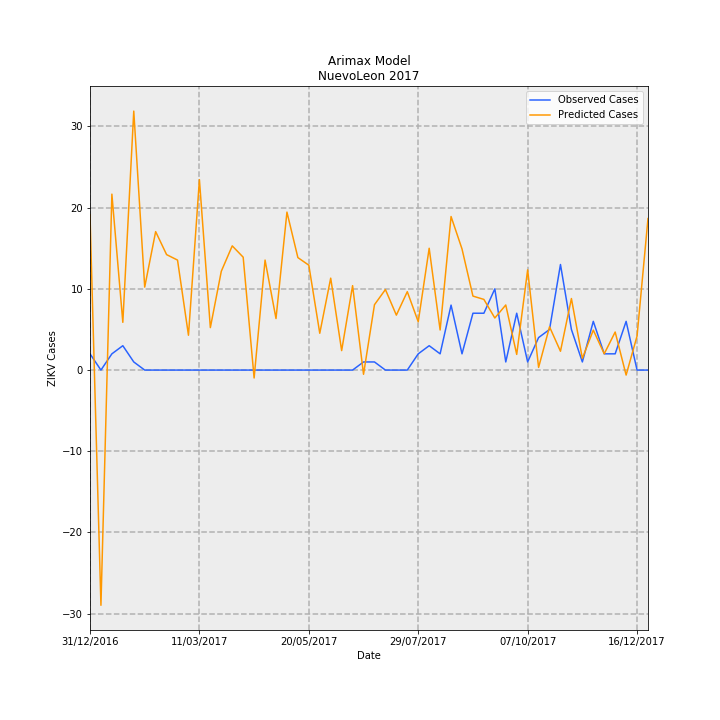

The file beside this chart, header and first rows:
Date, predictions_incidence, observed_incidence, Predicted Cases, Observed Cases, error
31/12/2016, 0.3733, 0.03907, 19.11, 2.0, -17.11
07/01/2017, -0.5658, 0.0, -28.96, 0.0, 28.96
14/01/2017, 0.4231, 0.03907, 21.66, 2.0, -19.66
21/01/2017, 0.1148, 0.0586, 5.878, 3.0, -2.878
28/01/2017, 0.6229, 0.01953, 31.89, 1.0, -30.89
04/02/2017, 0.1996, 0.0, 10.22, 0.0, -10.22
11/02/2017, 0.3331, 0.0, 17.05, 0.0, -17.05
18/02/2017, 0.2777, 0.0, 14.22, 0.0, -14.22
25/02/2017, 0.2645, 0.0, 13.54, 0.0, -13.54
04/03/2017, 0.0838, 0.0, 4.29, 0.0, -4.29
11/03/2017, 0.4581, 0.0, 23.45, 0.0, -23.45
18/03/2017, 0.1021, 0.0, 5.228, 0.0, -5.228
25/03/2017, 0.2376, 0.0, 12.16, 0.0, -12.16
01/04/2017, 0.2987, 0.0, 15.29, 0.0, -15.29
08/04/2017, 0.2715, 0.0, 13.9, 0.0, -13.9
15/04/2017, -0.01904, 0.0, -0.9747, 0.0, 0.9747
22/04/2017, 0.2645, 0.0, 13.54, 0.0, -13.54
29/04/2017, 0.1239, 0.0, 6.345, 0.0, -6.345
06/05/2017, 0.38, 0.0, 19.45, 0.0, -19.45
13/05/2017, 0.2705, 0.0, 13.85, 0.0, -13.85
20/05/2017, 0.2523, 0.0, 12.92, 0.0, -12.92
27/05/2017, 0.08855, 0.0, 4.533, 0.0, -4.533
03/06/2017, 0.2211, 0.0, 11.32, 0.0, -11.32
10/06/2017, 0.04683, 0.0, 2.398, 0.0, -2.398
17/06/2017, 0.2031, 0.0, 10.4, 0.0, -10.4
24/06/2017, -0.01014, 0.01953, -0.5191, 1.0, 1.519
01/07/2017, 0.1572, 0.01953, 8.048, 1.0, -7.048
08/07/2017, 0.1937, 0.0, 9.918, 0.0, -9.918
15/07/2017, 0.1321, 0.0, 6.765, 0.0, -6.765
22/07/2017, 0.1885, 0.0, 9.652, 0.0, -9.652
29/07/2017, 0.1162, 0.03907, 5.948, 2.0, -3.948
05/08/2017, 0.293, 0.0586, 15, 3.0, -12
12/08/2017, 0.09643, 0.03907, 4.937, 2.0, -2.937
19/08/2017, 0.3693, 0.1563, 18.91, 8.0, -10.91
26/08/2017, 0.2914, 0.03907, 14.92, 2.0, -12.92
02/09/2017, 0.1779, 0.1367, 9.109, 7, -2.109
09/09/2017, 0.17, 0.1367, 8.702, 7, -1.702
16/09/2017, 0.1253, 0.1953, 6.413, 10.0, 3.587
23/09/2017, 0.1565, 0.01953, 8.014, 1.0, -7.014
30/09/2017, 0.03766, 0.1367, 1.928, 7, 5.072
07/10/2017, 0.2411, 0.01953, 12.34, 1.0, -11.34
14/10/2017, 0.006357, 0.07813, 0.3255, 4.0, 3.675
21/10/2017, 0.104, 0.09767, 5.326, 5.0, -0.3264
28/10/2017, 0.04524, 0.2539, 2.316, 13.0, 10.68
04/11/2017, 0.172, 0.09767, 8.808, 5.0, -3.808
11/11/2017, 0.02807, 0.01953, 1.437, 1.0, -0.4372
18/11/2017, 0.09608, 0.1172, 4.919, 6.0, 1.081
25/11/2017, 0.03915, 0.03907, 2.004, 2.0, -0.004296
02/12/2017, 0.09153, 0.03907, 4.686, 2.0, -2.686
09/12/2017, -0.01199, 0.1172, -0.6141, 6.0, 6.614
16/12/2017, 0.08187, 0.0, 4.191, 0.0, -4.191
23/12/2017, 0.3645, 0.0, 18.66, 0.0, -18.66
